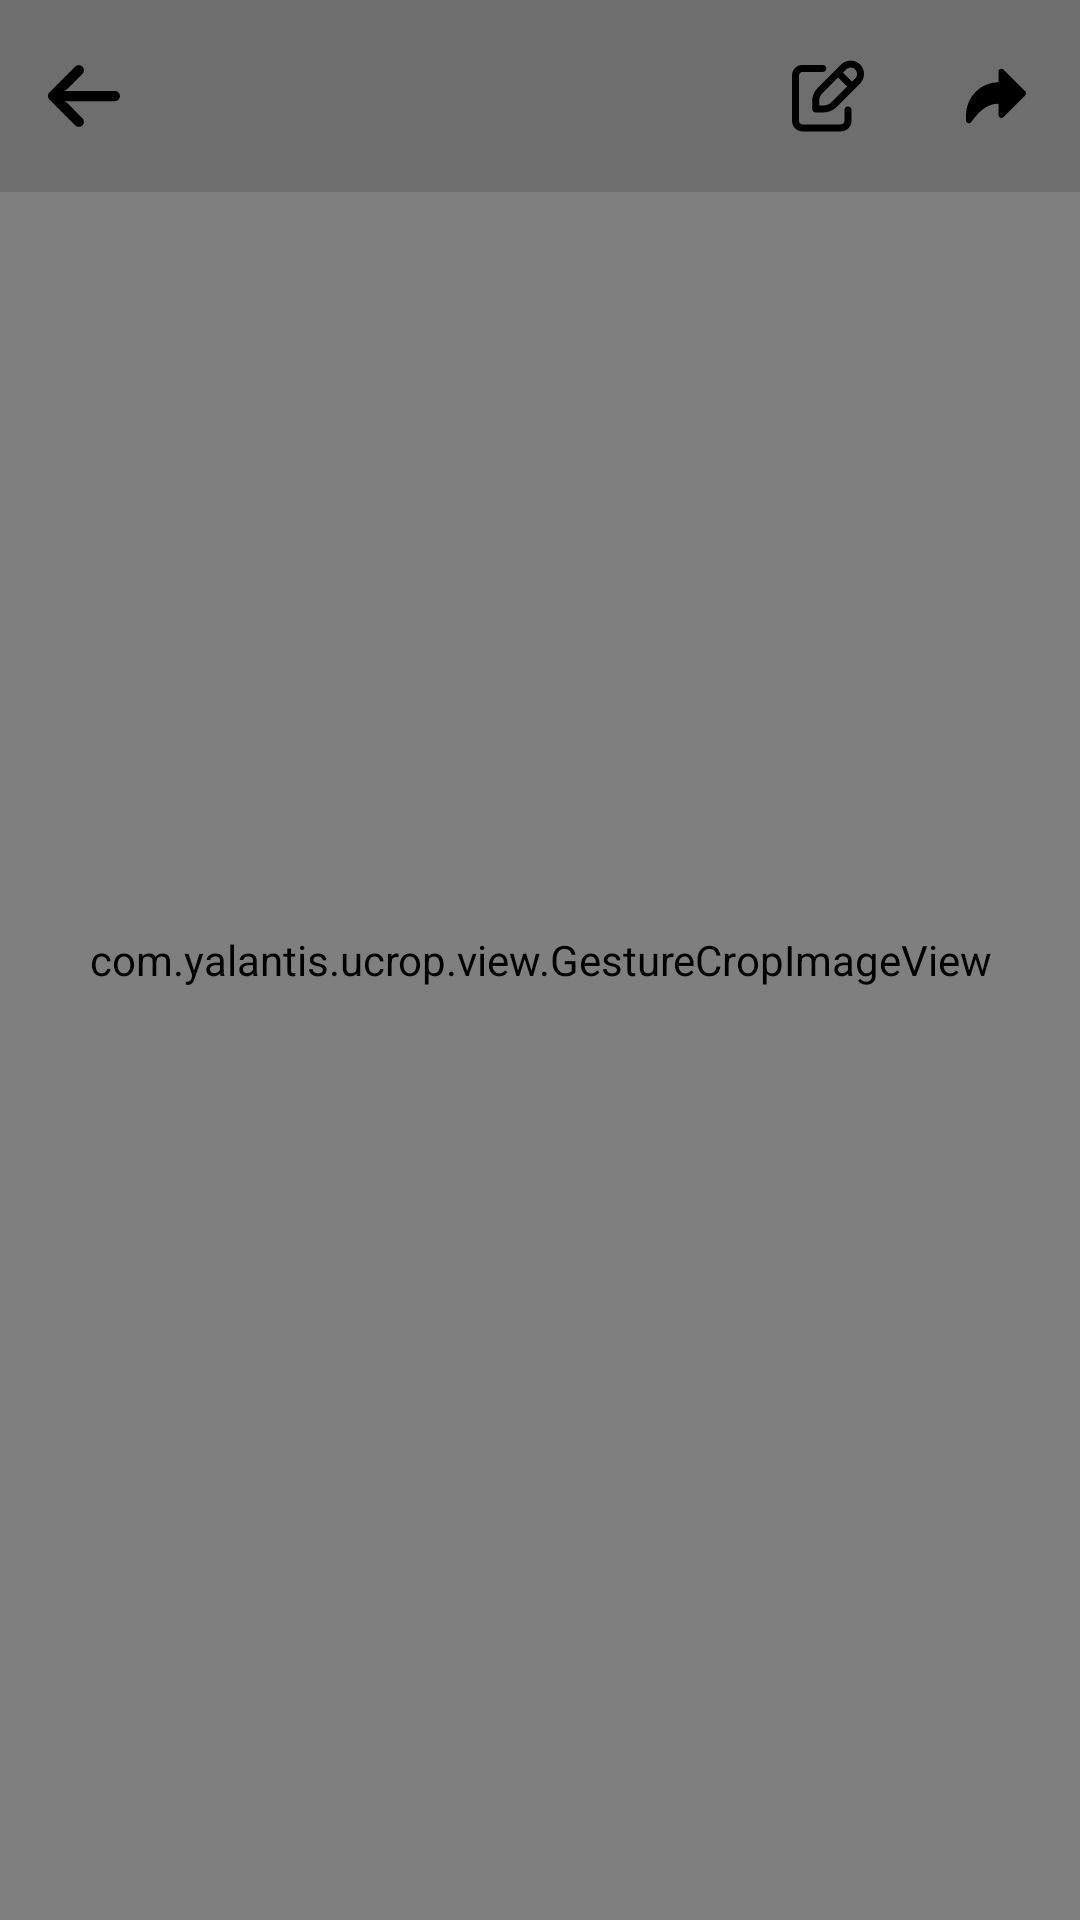

Produce the Android XML layout that renders to this screen, including the resource entries it uses.
<!-- AndroidManifest.xml: application theme Theme.PhotoEditor -->
<!-- res/layout/activity_preview_image.xml -->
<?xml version="1.0" encoding="utf-8"?>
<androidx.constraintlayout.widget.ConstraintLayout xmlns:android="http://schemas.android.com/apk/res/android"
    xmlns:app="http://schemas.android.com/apk/res-auto"
    xmlns:tools="http://schemas.android.com/tools"
    android:id="@+id/main"
    android:layout_width="match_parent"
    android:layout_height="match_parent"
    tools:context=".album.preview.PreviewImageActivity">

    <com.google.android.material.appbar.MaterialToolbar
        android:id="@+id/toolbar"
        android:layout_width="match_parent"
        android:layout_height="wrap_content"
        android:translationZ="@dimen/large"
        app:layout_constraintTop_toTopOf="parent"
        app:layout_constraintStart_toStartOf="parent"
        app:layout_constraintEnd_toEndOf="parent"
        android:background="@color/bg_tool_box"
        app:navigationIcon="@drawable/ic_back"
        >
        <androidx.appcompat.widget.AppCompatImageButton
            android:id="@+id/shareBtn"
            android:layout_width="wrap_content"
            android:layout_height="wrap_content"
            android:src="@drawable/ic_share"
            android:background="@android:color/transparent"
            android:padding="@dimen/medium"
            android:layout_gravity="end"
            android:layout_marginHorizontal="@dimen/margin_medium"
            />

        <androidx.appcompat.widget.AppCompatImageButton
            android:id="@+id/editBtn"
            android:layout_width="wrap_content"
            android:layout_height="wrap_content"
            android:src="@drawable/ic_edit"
            android:background="@android:color/transparent"
            android:padding="@dimen/medium"
            android:layout_gravity="end"
            android:layout_marginHorizontal="@dimen/margin_medium"
            />
    </com.google.android.material.appbar.MaterialToolbar>

    <com.yalantis.ucrop.view.GestureCropImageView
        android:id="@+id/imageView"
        android:layout_width="match_parent"
        android:layout_height="match_parent"
        android:elevation="@dimen/medium"
        app:layout_constraintBottom_toBottomOf="parent"
        app:layout_constraintEnd_toEndOf="parent"
        app:layout_constraintHorizontal_bias="0.0"
        app:layout_constraintStart_toStartOf="parent"
        app:layout_constraintTop_toTopOf="parent"
        app:layout_constraintVertical_bias="0.0" />
</androidx.constraintlayout.widget.ConstraintLayout>
<!-- resources referenced by this layout -->
<resources>
  <color name="bg_tool_box">#67545454</color>
  <dimen name="large">16dp</dimen>
  <dimen name="margin_medium">8dp</dimen>
  <dimen name="medium">8dp</dimen>
  <!-- drawable ic_back (drawable) -->
  <vector xmlns:android="http://schemas.android.com/apk/res/android" android:height="24dp" android:viewportHeight="447.24" android:viewportWidth="447.24" android:width="24dp">
        
      <path android:fillColor="#000000" android:pathData="M420.36,192.23a31.97,31.97 0,0 0,-5.53 -0.41H99.31l6.88,-3.2a64,64 0,0 0,18.08 -12.8l88.48,-88.48c11.65,-11.12 13.61,-29.02 4.64,-42.4 -10.44,-14.26 -30.46,-17.35 -44.72,-6.91a32.02,32.02 0,0 0,-3.28 2.75l-160,160c-12.5,12.49 -12.52,32.75 -0.03,45.26l0.03,0.03 160,160c12.51,12.48 32.78,12.45 45.26,-0.06a32.08,32.08 0,0 0,2.74 -3.14c8.97,-13.38 7.01,-31.28 -4.64,-42.4l-88.32,-88.64a64,64 0,0 0,-16 -11.68l-9.6,-4.32h314.24c16.35,0.61 30.69,-10.81 33.76,-26.88 2.83,-17.44 -9.02,-33.88 -26.46,-36.71z"/>
      
  </vector>
  <!-- drawable ic_edit (drawable) -->
  <vector xmlns:android="http://schemas.android.com/apk/res/android" android:height="24dp" android:viewportHeight="512.01" android:viewportWidth="512.01" android:width="24dp">
        
      <path android:fillColor="#000000" android:pathData="M397.96,330.1c-13.76,0 -24.87,11.12 -24.87,24.87v78.13c0,13.73 -11.14,24.87 -24.87,24.87H74.62c-13.73,0 -24.87,-11.14 -24.87,-24.87V109.75c0,-13.73 11.14,-24.87 24.87,-24.87h144.51c13.75,0 24.87,-11.12 24.87,-24.87s-11.12,-24.87 -24.87,-24.87H74.62C33.48,35.14 0,68.61 0,109.75v323.34c0,41.14 33.48,74.62 74.62,74.62h273.6c41.14,0 74.62,-33.45 74.62,-74.62v-78.12c0,-13.76 -11.12,-24.87 -24.87,-24.87z"/>
        
      <path android:fillColor="#000000" android:pathData="M484.19,31.98c-18.06,-18.06 -41.64,-27.16 -65.39,-27.66 -25,-0.55 -50.14,8.51 -69.05,27.43L181.37,200.14c-24.57,24.67 -38.1,57.41 -38.1,92.18v55.71c0,13.75 11.12,24.87 24.87,24.87h55.71c34.77,0 67.5,-13.53 92.2,-38.13L484.22,166.61c37.06,-37.08 37.06,-97.52 -0.02,-134.63zM280.91,299.58c-15.25,15.2 -35.54,23.58 -57.06,23.58L193.01,323.16v-30.84c0,-21.51 8.38,-41.81 23.55,-57.03L327.57,124.28l64.32,64.32 -110.98,110.98zM449.02,131.47L427.06,153.43l-64.32,-64.32 21.96,-21.96c17.76,-17.76 46.61,-17.71 64.32,0 17.71,17.73 17.71,46.58 0,64.32z"/>
      
  </vector>
  <!-- drawable ic_share (drawable) -->
  <vector xmlns:android="http://schemas.android.com/apk/res/android" android:height="24dp" android:viewportHeight="24" android:viewportWidth="24" android:width="24dp">
        
      <path android:fillColor="#000000" android:pathData="M14.507,3.193A1,1 0,0 0,12.8 3.9v3.5A10.913,10.913 0,0 0,2 18.3v1.8a1,1 0,0 0,0.71 0.957,0.986 0.986,0 0,0 0.29,0.043 1,1 0,0 0,0.832 -0.446c3.82,-5.73 7.483,-6.138 8.968,-6.02V18.3a1,1 0,0 0,1.707 0.707l7.2,-7.2a1,1 0,0 0,0 -1.414z"/>
      
  </vector>
  <style name="Theme.PhotoEditor" parent="Base.Theme.PhotoEditor">
          <item name="android:windowTranslucentNavigation">true</item>
      </style>
  <style name="Base.Theme.PhotoEditor" parent="Theme.Material3.DayNight.NoActionBar">
          
          
      </style>
</resources>
